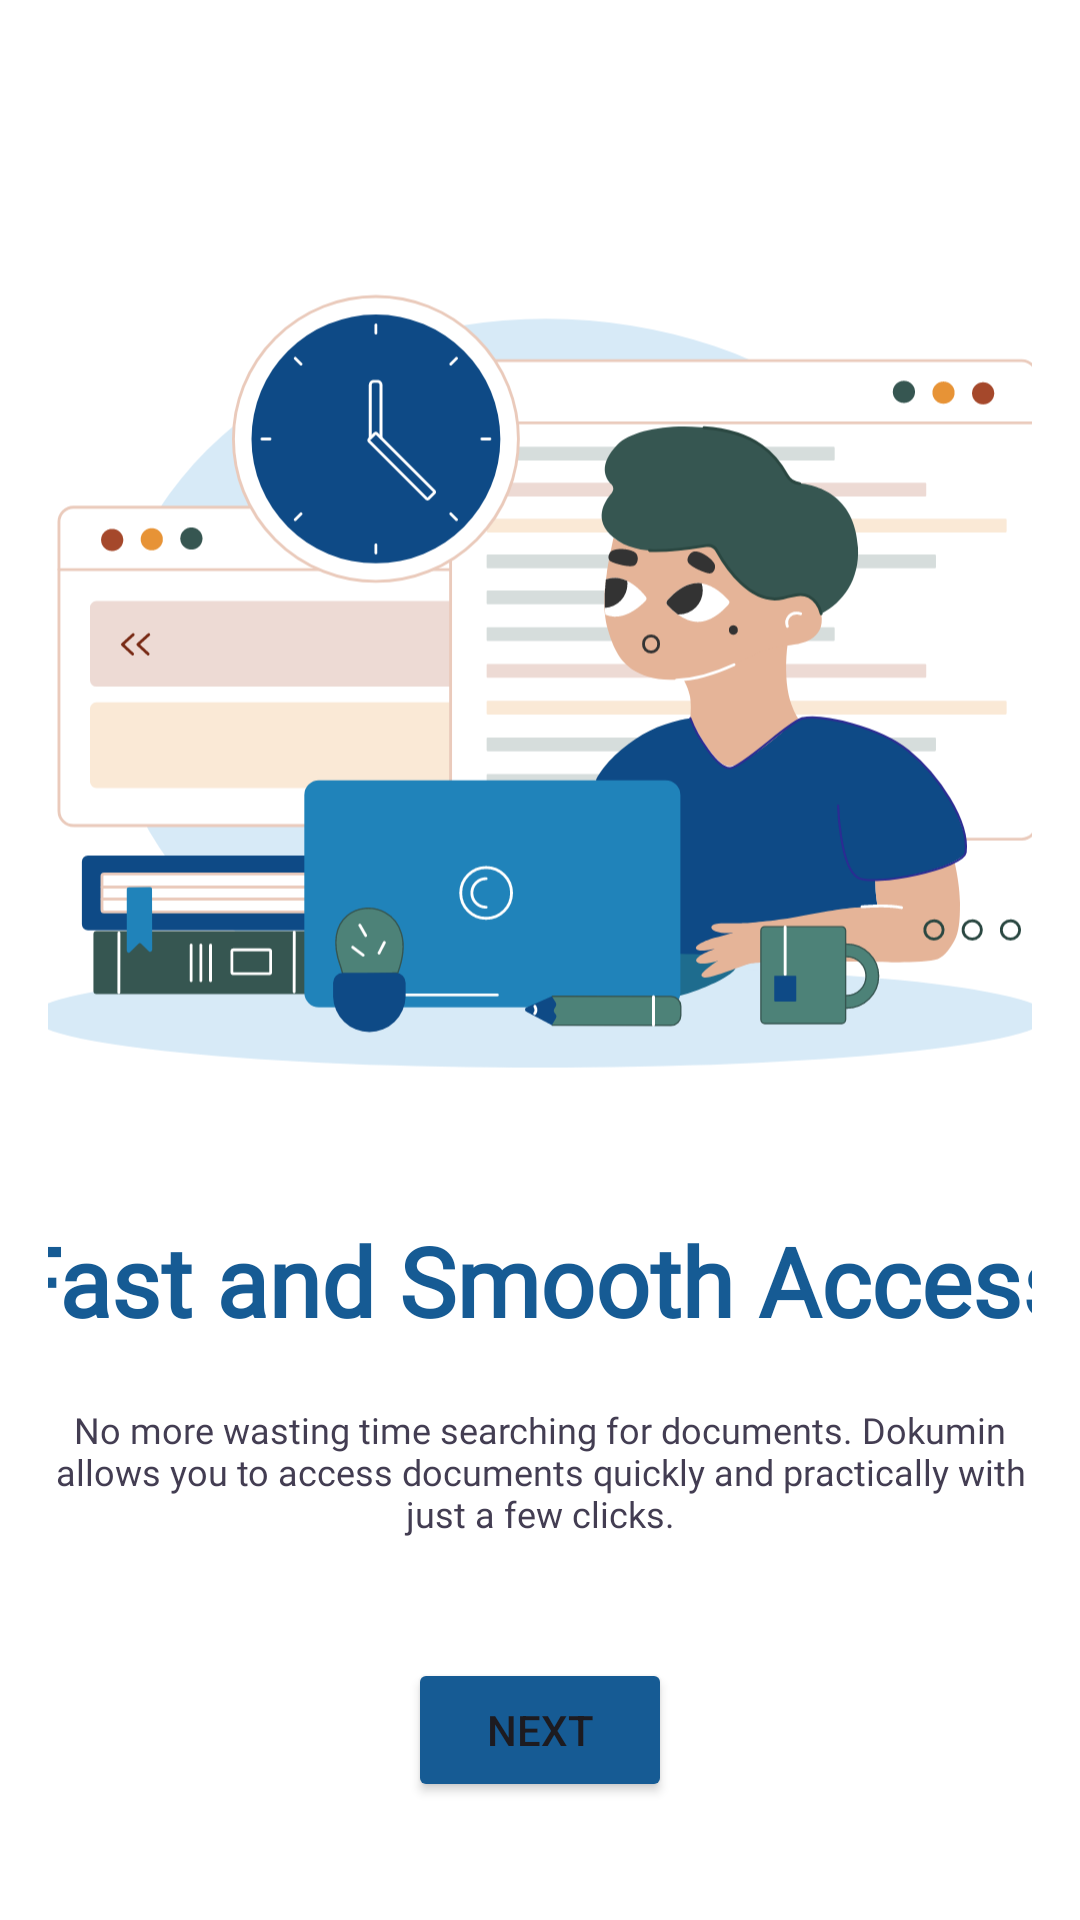

Write the Android layout XML for this screen, with the resource values it uses.
<!-- AndroidManifest.xml: application theme AppTheme -->
<!-- res/layout/activity_welcome3.xml -->
<?xml version="1.0" encoding="utf-8"?>
<LinearLayout xmlns:android="http://schemas.android.com/apk/res/android"
    android:layout_width="match_parent"
    android:layout_height="match_parent"
    android:orientation="vertical"
    android:padding="16dp"
    android:gravity="center_vertical"
    android:background="@android:color/white">

    <ImageView
        android:id="@+id/imageView3"
        android:layout_width="348dp"
        android:layout_height="276dp"
        android:layout_marginTop="50dp"
        android:layout_gravity="center"
        android:src="@drawable/illus4" />

    <TextView
        style="@style/TextView.PoppinsNormal32spHeader"
        android:layout_width="369dp"
        android:layout_height="wrap_content"
        android:layout_marginTop="40dp"
        android:text="@string/akses_cepat_tanpa_hambatan"
        android:gravity="center"
        android:layout_gravity="center"
        android:textColor="@color/ocean_blue"
        android:textFontWeight="900" />

    <TextView
        style="@style/TextView.PoppinsNormal22spSubheader"
        android:layout_width="match_parent"
        android:gravity="center"
        android:layout_height="wrap_content"
        android:text="@string/tidak_perlu_lagi_membuang_waktu_mencari_dokumen_dockeeper_memungkinkan_anda_mengakses_dokumen_dengan_cepat_dan_praktis_hanya_dengan_beberapa_klik"
        android:textSize="12sp"
        android:layout_marginTop="20dp" />

    <Button
        android:id="@+id/button3"
        android:layout_width="wrap_content"
        android:layout_height="wrap_content"
        android:backgroundTint="@color/ocean_blue"
        android:text="@string/next"
        android:layout_marginTop="40dp"
        android:layout_gravity="center" />

</LinearLayout>
<!-- resources referenced by this layout -->
<resources>
  <color name="ocean_blue">#165B94</color>
  <!-- drawable illus4: vector/xml drawable (drawable, 24764 chars, omitted) -->
  <string name="akses_cepat_tanpa_hambatan">Fast and Smooth Access</string>
  <string name="next">Next</string>
  <string name="tidak_perlu_lagi_membuang_waktu_mencari_dokumen_dockeeper_memungkinkan_anda_mengakses_dokumen_dengan_cepat_dan_praktis_hanya_dengan_beberapa_klik">No more wasting time searching for documents. Dokumin allows you to access documents quickly and practically with just a few clicks.</string>
  <style name="TextView.PoppinsNormal22spSubheader">
          <item name="android:fontFamily">@font/poppins_regular</item>
          <item name="android:textColor">@color/gray</item>
          <item name="android:textSize">20sp</item>
      </style>
  <style name="TextView.PoppinsNormal32spHeader">
          <item name="android:fontFamily">@font/poppins_regular</item>
          <item name="android:textColor">@color/black</item>
          <item name="android:textSize">32sp</item>
      </style>
  <style name="AppTheme" parent="Theme.Material3.Light.NoActionBar">
          <item name="android:windowBackground">@color/alice_blue</item>
          <item name="android:statusBarColor">@color/ocean_blue</item>
          <item name="android:windowIsTranslucent">true</item>
      </style>
  <color name="gray">#433D52</color>
  <color name="black">#FF000000</color>
  <color name="alice_blue">#E7F0FF</color>
</resources>
